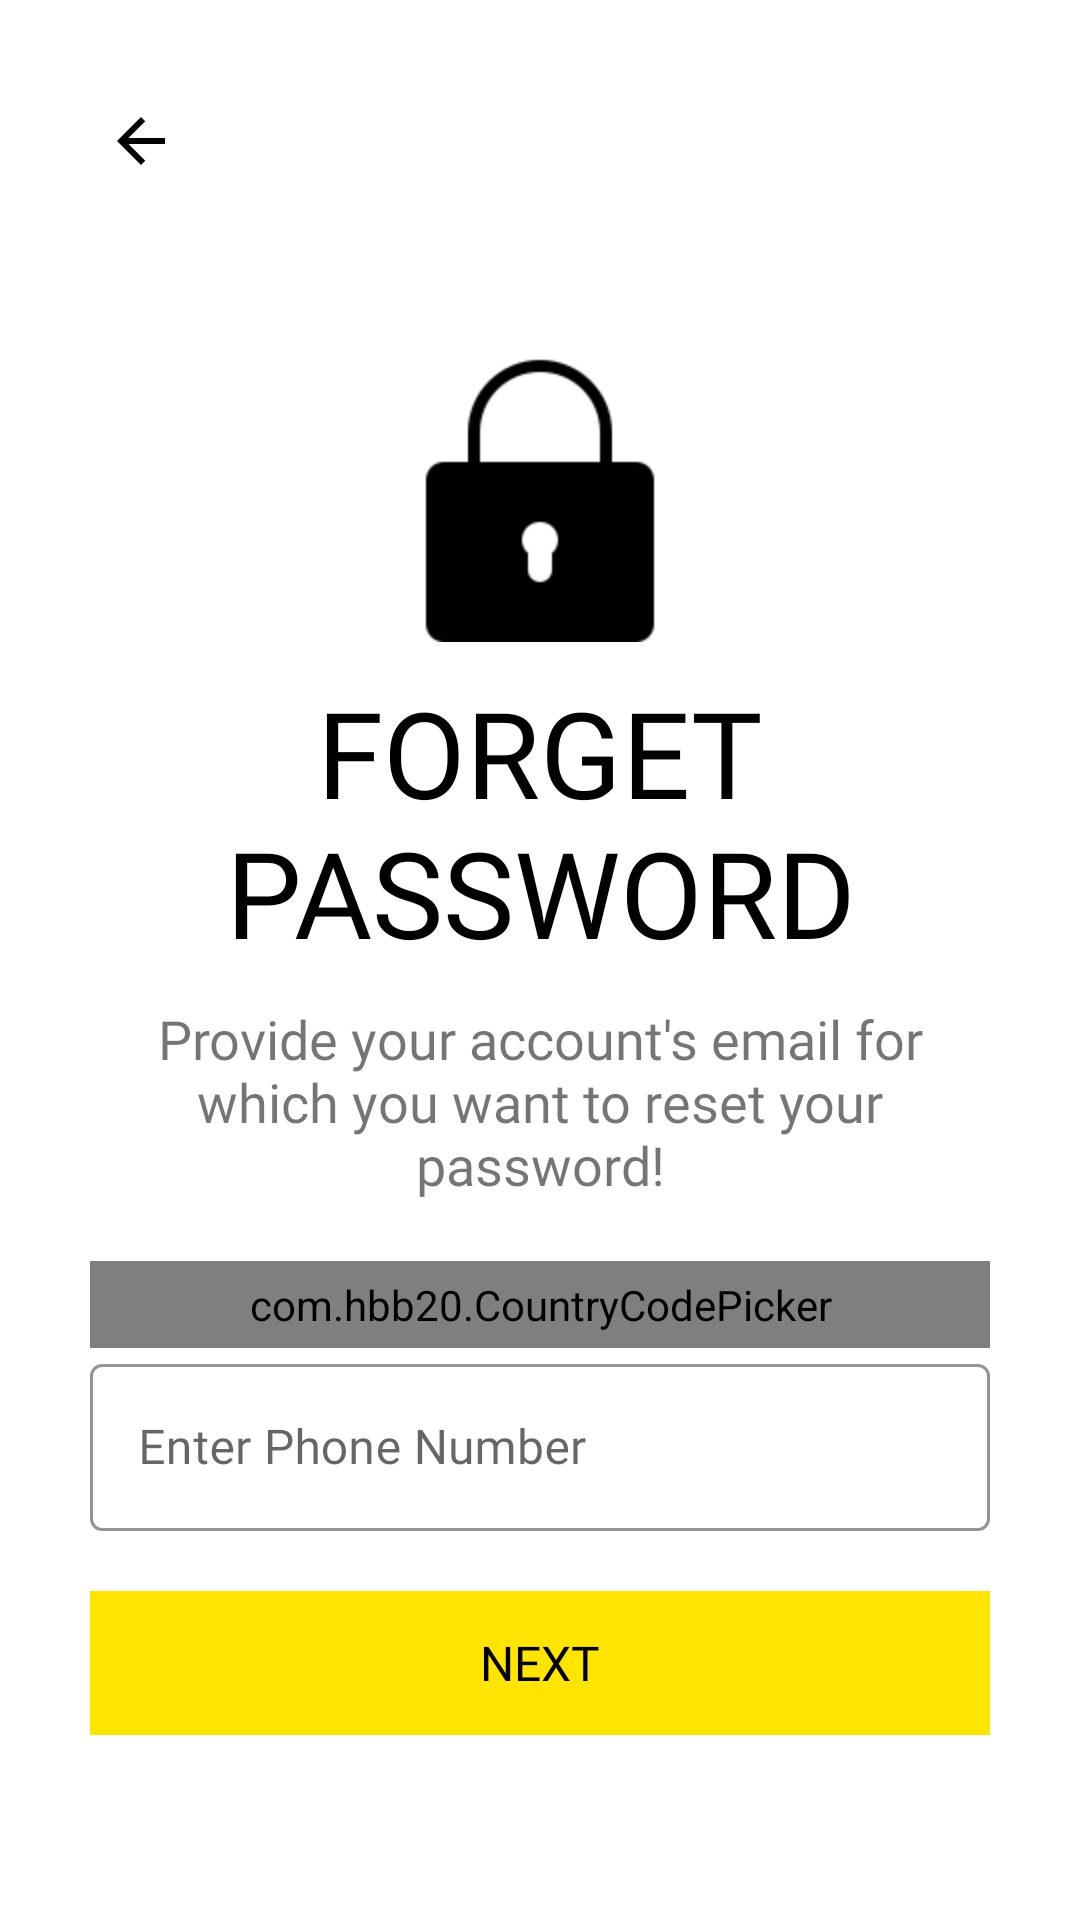

The Android layout XML behind this screen, and the referenced resources:
<!-- AndroidManifest.xml: application theme AppTheme -->
<!-- res/layout/activity_forgot_password.xml -->
<?xml version="1.0" encoding="utf-8"?>
<ScrollView xmlns:android="http://schemas.android.com/apk/res/android"
    xmlns:app="http://schemas.android.com/apk/res-auto"
    xmlns:tools="http://schemas.android.com/tools"
    android:layout_width="match_parent"
    android:layout_height="match_parent"
    tools:context=".Comman.LoginSignup.ForgotPasswordActivity"
    android:background="@color/white"
    android:padding="30dp">

    <LinearLayout
        android:layout_width="match_parent"
        android:layout_height="wrap_content"
        android:orientation="vertical">

        <ImageView
            android:onClick="back_pressed"
            android:layout_width="wrap_content"
            android:layout_height="wrap_content"
            android:src="@drawable/general_back_icon"
            app:tint="@color/black"
            android:padding="5dp"/>

        <ImageView
            android:layout_width="wrap_content"
            android:layout_height="wrap_content"
            android:src="@drawable/password_forgot"
            android:layout_gravity="center"
            android:layout_marginTop="50dp"/>

        <TextView
            android:layout_width="wrap_content"
            android:layout_height="wrap_content"
            android:text="@string/forget_password"
            android:textColor="@color/black"
            android:fontFamily="@font/ubuntu_bold"
            android:textSize="40sp"
            android:textAllCaps="true"
            android:layout_marginTop="10dp"
            android:textAlignment="center"
            android:gravity="center"
            android:layout_gravity="center"/>



        <TextView
            android:layout_width="wrap_content"
            android:layout_height="wrap_content"
            android:fontFamily="@font/ubuntu_regular"
            android:textSize="18sp"
            android:layout_marginTop="10dp"
            android:text="@string/provide_your_account"
            android:textAlignment="center"
            android:gravity="center"
            android:layout_gravity="center"/>


        <com.hbb20.CountryCodePicker
            android:layout_marginTop="20dp"
            android:id="@+id/country_code_picker"
            android:layout_width="match_parent"
            android:layout_height="wrap_content"
            app:ccp_autoDetectCountry="true"
            app:ccp_showFlag="true"
            app:ccp_showNameCode="true"
            app:ccp_showFullName="true"
            android:padding="5dp"
            android:background="@drawable/black_border"
            />

        <com.google.android.material.textfield.TextInputLayout
            android:id="@+id/login_phone_number"
            android:layout_width="match_parent"
            android:layout_height="wrap_content"
            style="@style/Widget.MaterialComponents.TextInputLayout.OutlinedBox"
            android:hint="Enter Phone Number"
            app:hintTextColor="@color/black"
            app:boxStrokeColor="@color/black"
            app:boxStrokeWidthFocused="2dp"
            app:startIconDrawable="@drawable/phone_icon"
            app:startIconTint="@color/black"
            app:endIconMode="clear_text"
            app:endIconTint="@color/black"
            >

            <com.google.android.material.textfield.TextInputEditText
                android:layout_width="match_parent"
                android:layout_height="match_parent"
                android:inputType="number"
                android:fontFamily="@font/ubuntu_medium"
                android:textColor="@color/black"/>


        </com.google.android.material.textfield.TextInputLayout>

        <Button
            android:layout_width="match_parent"
            android:layout_height="wrap_content"
            android:text="@string/next_btn"
            android:textColor="@color/black"
            android:fontFamily="@font/ubuntu_bold"
            android:textSize="16sp"
            android:onClick="mack_selection"
            android:background="@color/colorPrimary"
            android:layout_marginTop="20dp"
            android:layout_gravity="center"/>


    </LinearLayout>


</ScrollView>
<!-- resources referenced by this layout -->
<resources>
  <color name="black">#000</color>
  <color name="colorPrimary">#ffe400</color>
  <color name="white">#fff</color>
  <!-- drawable general_back_icon (drawable) -->
  <vector xmlns:android="http://schemas.android.com/apk/res/android"
      xmlns:tools="http://schemas.android.com/tools"
      android:width="24dp"
      android:height="24dp"
      android:viewportWidth="24"
      android:viewportHeight="24"
      android:tint="?attr/colorControlNormal"
      tools:ignore="VectorRaster">
    <path
        android:fillColor="@android:color/black"
        android:pathData="M20,11H7.83l5.59,-5.59L12,4l-8,8 8,8 1.41,-1.41L7.83,13H20v-2z"
        tools:ignore="VectorRaster" />
  </vector>
  <!-- drawable password_forgot: png bitmap (drawable-hdpi, 1836 bytes) -->
  <string name="forget_password">Forget Password</string>
  <string name="next_btn">Next</string>
  <string name="provide_your_account">Provide your account\'s email for which you want to reset your password!</string>
  <style name="AppTheme" parent="Theme.MaterialComponents.Light.NoActionBar.Bridge">
          
          <item name="colorPrimary">@color/colorPrimary</item>
          <item name="colorPrimaryDark">@color/colorPrimaryDark</item>
          <item name="colorAccent">@color/colorAccent</item>
      </style>
  <color name="colorPrimaryDark">#ffa600</color>
  <color name="colorAccent">#272727</color>
</resources>
